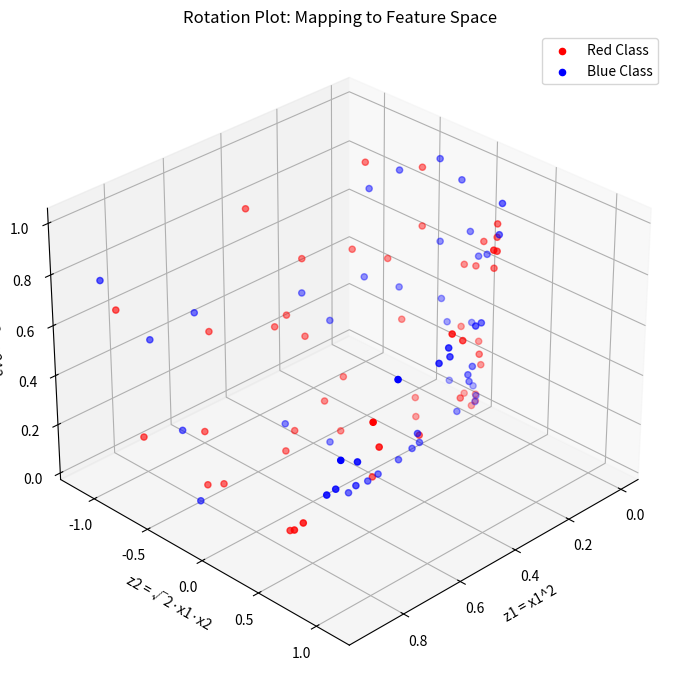

Write Python code to recreate this figure.
import numpy as np
import matplotlib.pyplot as plt
from mpl_toolkits.mplot3d import Axes3D

# 生成模拟数据
np.random.seed(42)
n = 50
x1 = np.random.uniform(-1, 1, n)
x2_red = np.random.uniform(0.2, 1, n)
x2_blue = np.random.uniform(-1, -0.2, n)

# 标签红点与蓝点
red = np.column_stack((x1, x2_red))
blue = np.column_stack((x1, x2_blue))

# 映射函数 ψ(x)
def psi(x):
    x1, x2 = x[:, 0], x[:, 1]
    return np.column_stack((x1**2, np.sqrt(2)*x1*x2, x2**2))

# 映射到3D特征空间
red_3d = psi(red)
blue_3d = psi(blue)

# 画图
fig = plt.figure(figsize=(10, 7))
ax = fig.add_subplot(111, projection='3d')
ax.scatter(red_3d[:, 0], red_3d[:, 1], red_3d[:, 2], color='red', label='Red Class')
ax.scatter(blue_3d[:, 0], blue_3d[:, 1], blue_3d[:, 2], color='blue', label='Blue Class')

ax.set_xlabel('z1 = x1^2')
ax.set_ylabel('z2 = √2·x1·x2')
ax.set_zlabel('z3 = x2^2')
ax.set_title('Rotation Plot: Mapping to Feature Space')
ax.view_init(elev=30, azim=45)  # 旋转角度
ax.legend()
plt.tight_layout()
plt.show()
